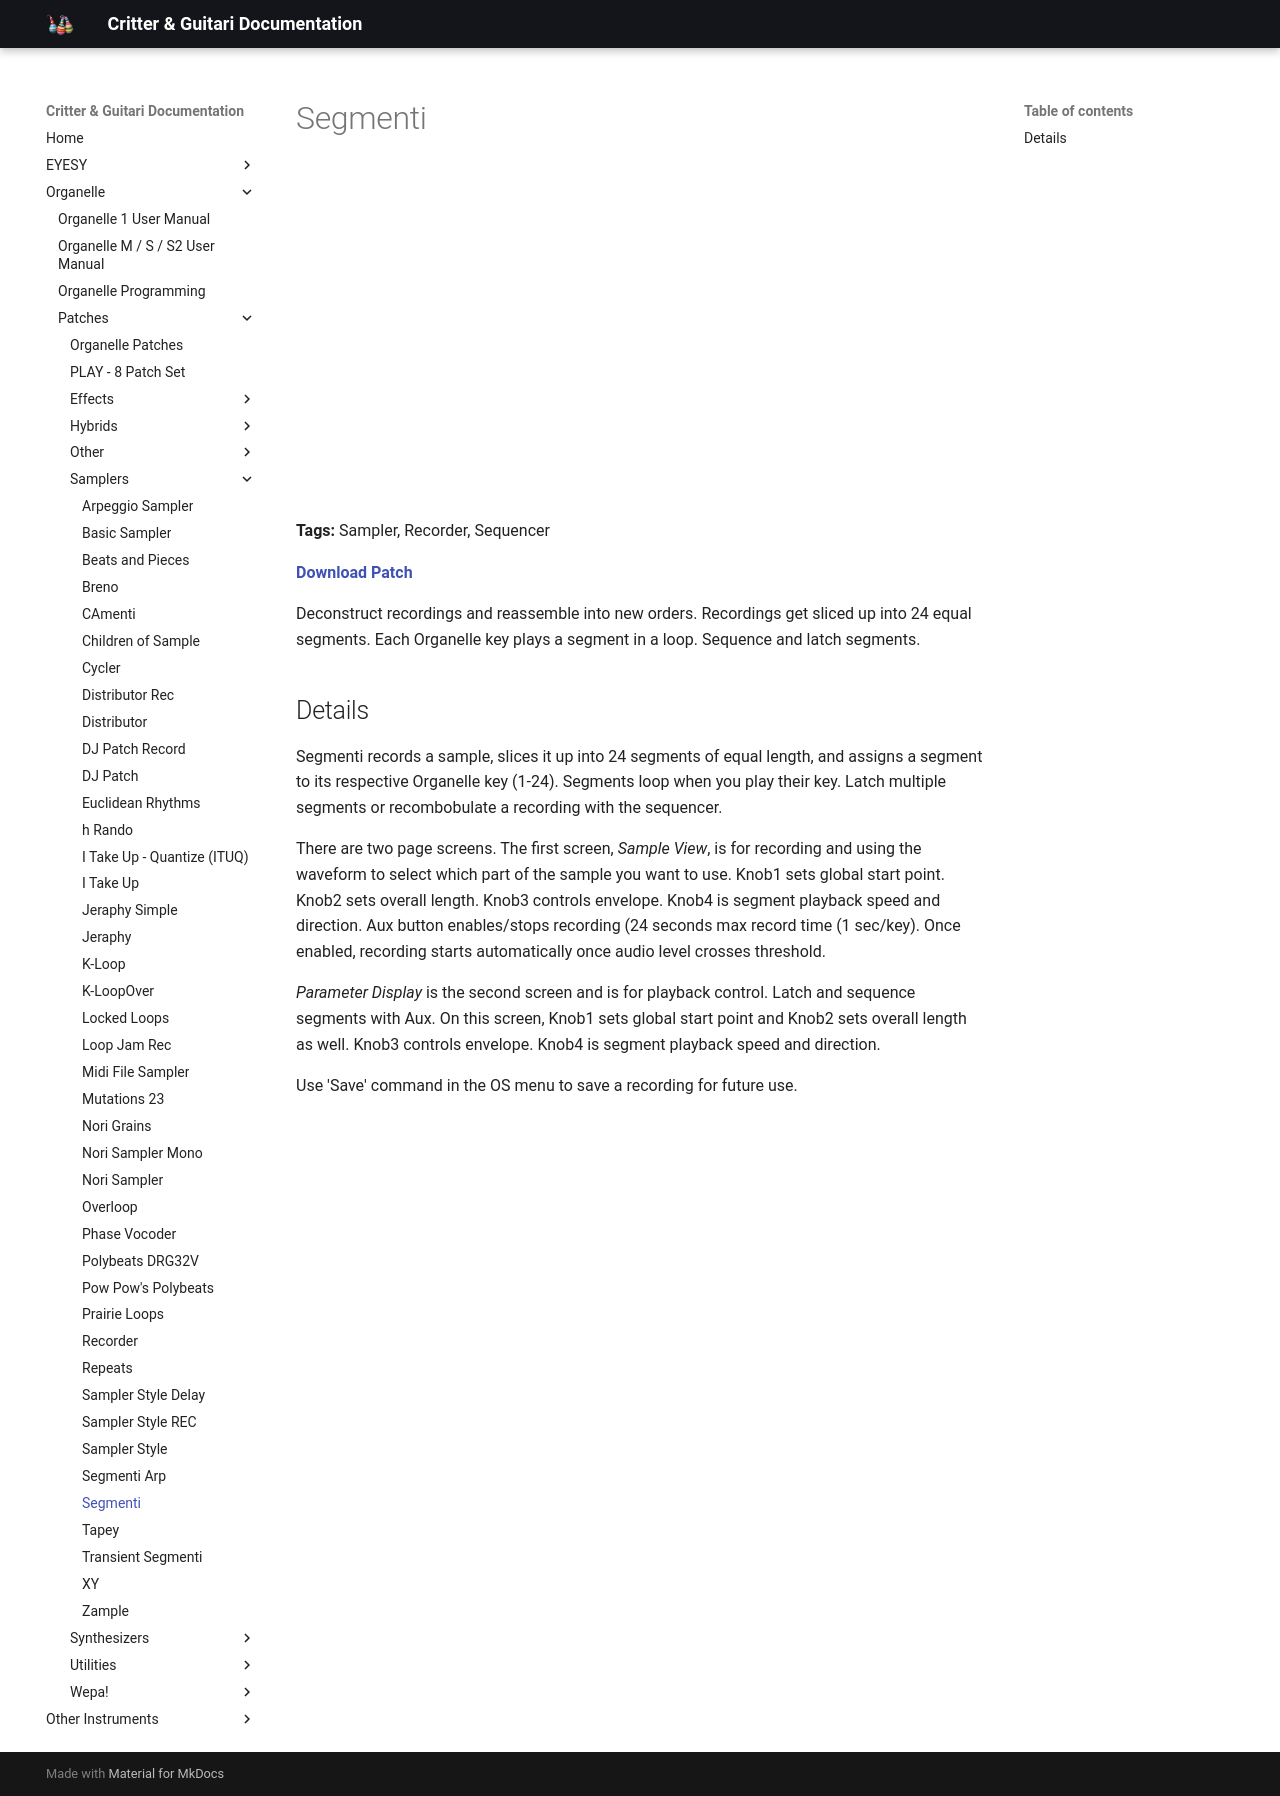

repository: critterandguitari/cg-docs · page: Organelle/patches/Samplers/segmenti/index.html · generator: mkdocs

---
title: Segmenti
date: 2018-06-23
tags:
  - Sampler
  - Recorder
  - Sequencer
---


# Segmenti


<div class="video-embed"><iframe width="560" height="315" src="https://www.youtube.com/embed/Jc4ODeR0nac" title="YouTube video player" frameborder="0" allow="accelerometer; autoplay; clipboard-write; encrypted-media; gyroscope; picture-in-picture" allowfullscreen></iframe></div>

**Tags:** Sampler, Recorder, Sequencer

**[Download Patch](https://patchstorage.com/wp-content/uploads/2021/03/Segmenti.zip)**

Deconstruct recordings and reassemble into new orders. Recordings get sliced up into 24 equal segments. Each Organelle key plays a segment in a loop. Sequence and latch segments.

## Details

Segmenti records a sample, slices it up into 24 segments of equal length, and assigns a segment to its respective Organelle key (1-24). Segments loop when you play their key. Latch multiple segments or recombobulate a recording with the sequencer.

There are two page screens. The first screen, *Sample View*, is for recording and using the waveform to select which part of the sample you want to use. Knob1 sets global start point. Knob2 sets overall length. Knob3 controls envelope. Knob4 is segment playback speed and direction. Aux button enables/stops recording (24 seconds max record time (1 sec/key). Once enabled, recording starts automatically once audio level crosses threshold.

*Parameter Display* is the second screen and is for playback control. Latch and sequence segments with Aux. On this screen, Knob1 sets global start point and Knob2 sets overall length as well. Knob3 controls envelope. Knob4 is segment playback speed and direction.

Use 'Save' command in the OS menu to save a recording for future use.
